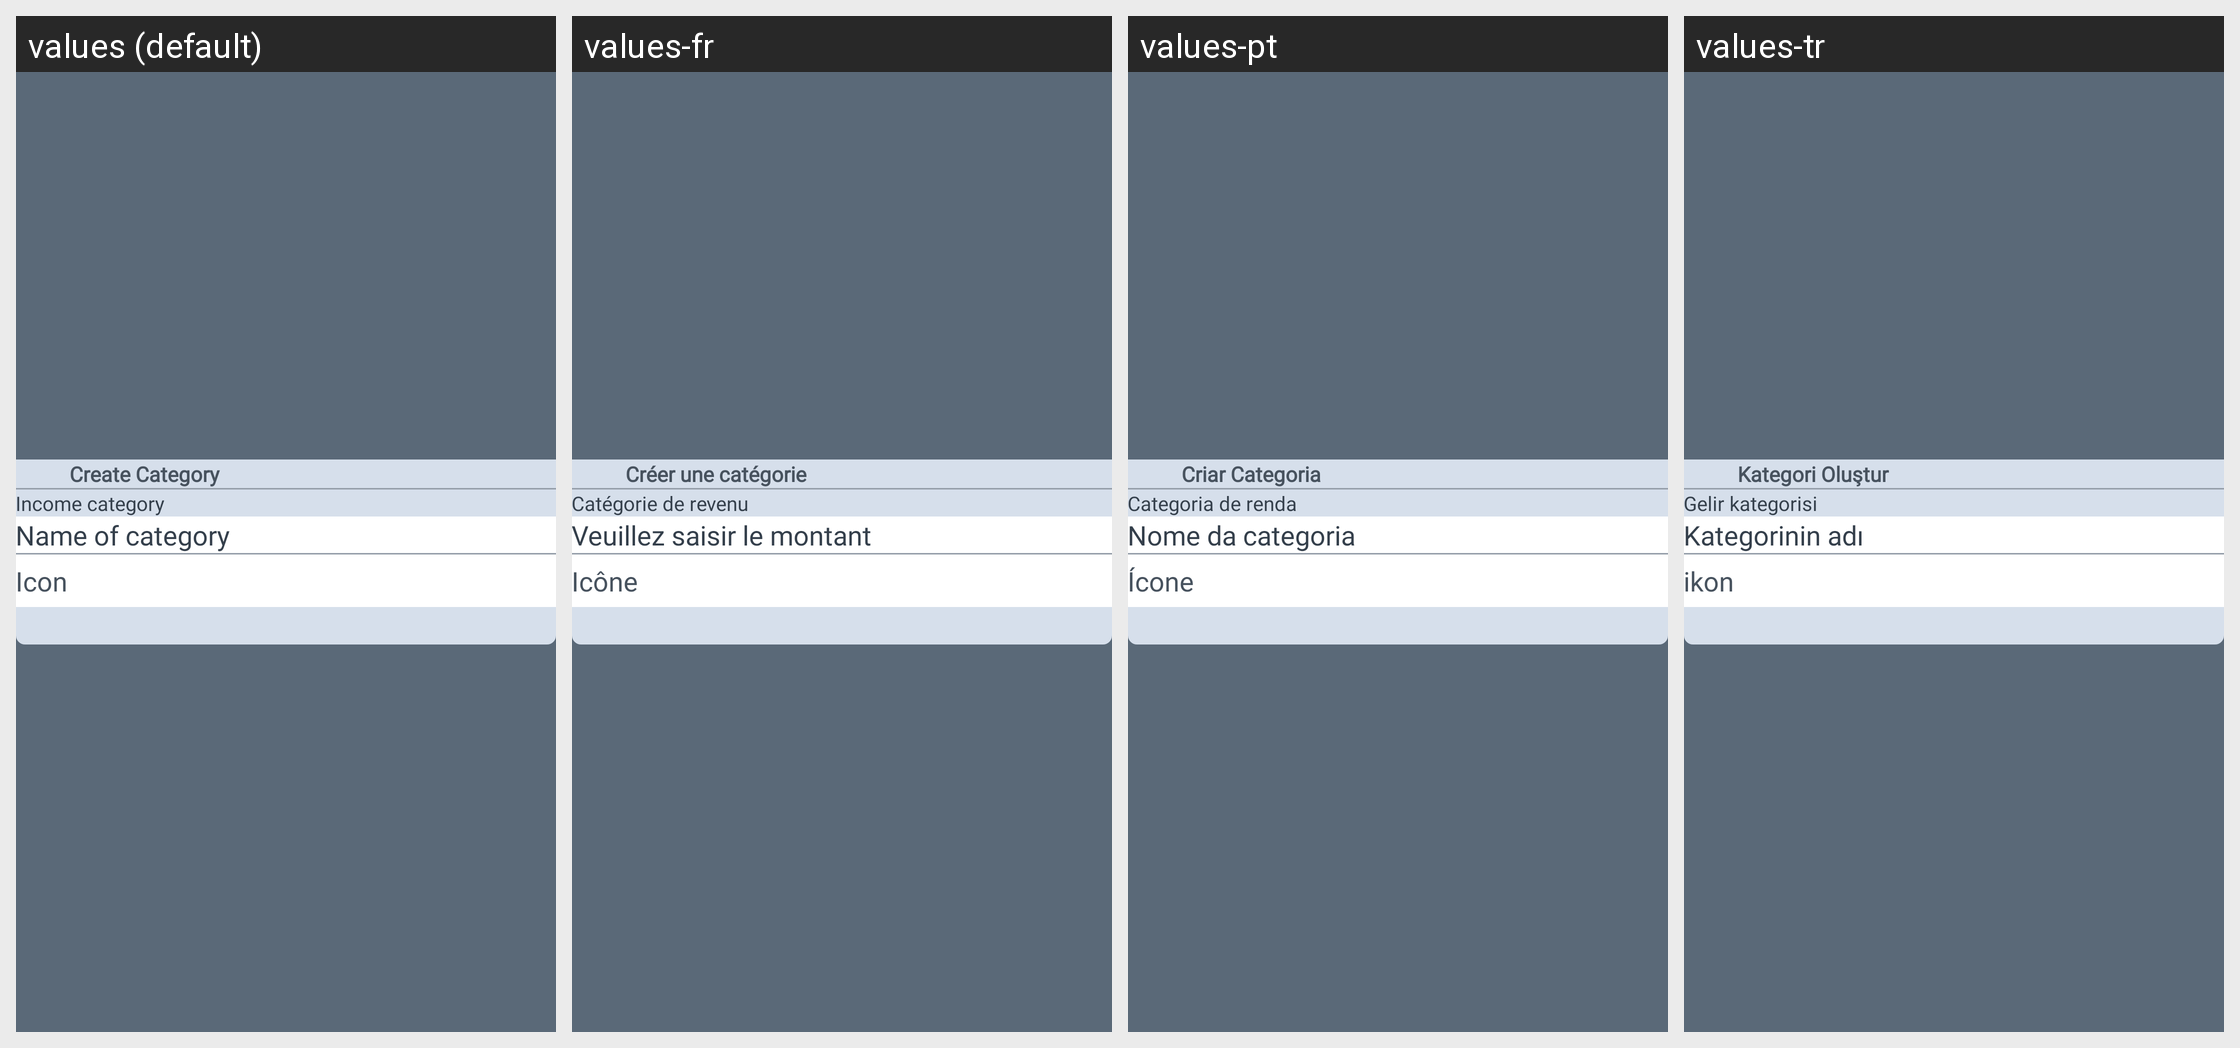

The same Android screen rendered under several of its app's locales, left to right. List the strings drawn on it with the default value and each locale's translation.
Android screen res/layout/activity_add_payment.xml rendered under 4 locales, left to right: values (default), values-fr, values-pt, values-tr. Device: Nexus 5 (rendered at 1080×1920; each locale shown at half size, 540×960, under a caption strip naming it); theme AppTheme.
Other locales in the repository, not shown: values-de, values-es, values-it.
Strings drawn on this screen, with the default value and each locale's value (text and hints the layout hard-codes, and strings that could not be matched under every locale, appear in the picture but are not listed):

create_caregory
  values: Create Category
  values-fr: Créer une catégorie
  values-pt: Criar Categoria
  values-tr: Kategori Oluştur

income_category
  values: Income category
  values-fr: Catégorie de revenu
  values-pt: Categoria de renda
  values-tr: Gelir kategorisi

name_catregory
  values: Name of category
  values-fr: Veuillez saisir le montant
  values-pt: Nome da categoria
  values-tr: Kategorinin adı

icon
  values: Icon
  values-fr: Icône
  values-pt: Ícone
  values-tr: ikon
